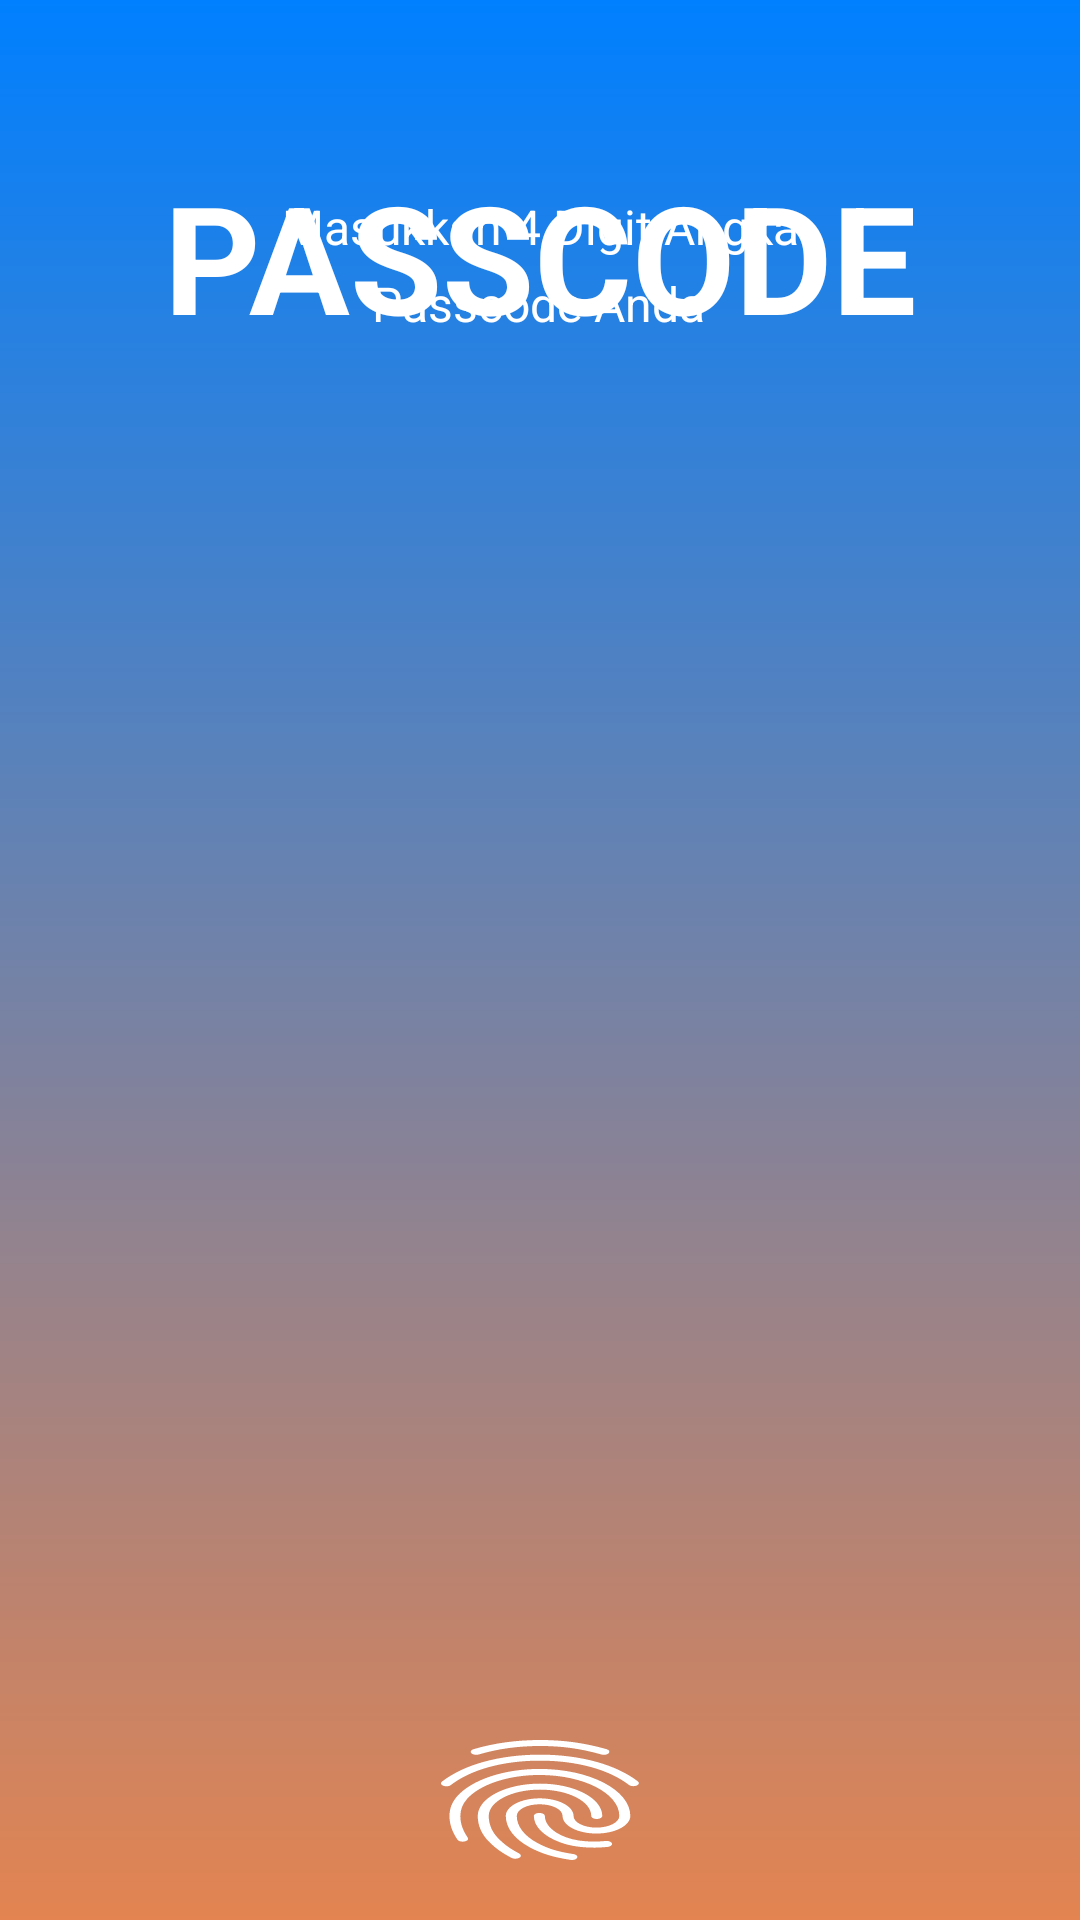

Write the Android layout XML for this screen, with the resource values it uses.
<!-- AndroidManifest.xml: application theme Theme.MayAfif -->
<!-- res/layout/activity_inputcode.xml -->
<?xml version="1.0" encoding="utf-8"?>
<androidx.constraintlayout.widget.ConstraintLayout xmlns:android="http://schemas.android.com/apk/res/android"
    xmlns:app="http://schemas.android.com/apk/res-auto"
    xmlns:tools="http://schemas.android.com/tools"
    android:layout_width="match_parent"
    android:layout_height="match_parent"
    tools:context=".InputCode"
    android:background="@drawable/backgroundgradient">

    <TextView
        android:id="@+id/passcodenumber"
        android:layout_width="wrap_content"
        android:layout_height="wrap_content"
        android:layout_alignParentStart="true"
        android:layout_alignParentEnd="true"
        android:layout_marginTop="52dp"
        android:gravity="center"
        android:text="@string/passcode"
        android:textStyle="bold"
        android:textAlignment="center"
        android:textColor="#FFFFFF"
        android:textSize="50sp"
        app:layout_constraintBottom_toTopOf="@+id/kalimatpasscode1"
        app:layout_constraintEnd_toEndOf="parent"
        app:layout_constraintHorizontal_bias="0.497"
        app:layout_constraintStart_toStartOf="parent"
        app:layout_constraintTop_toTopOf="parent"
        app:layout_constraintVertical_bias="0.0" />

    <TextView
        android:id="@+id/kalimatpasscode1"
        android:layout_width="wrap_content"
        android:layout_height="wrap_content"
        android:layout_marginBottom="4dp"
        android:text="@string/kalimatpasscode1"
        android:textColor="#FFFFFF"
        android:textSize="16sp"
        app:layout_constraintBottom_toTopOf="@+id/kalimatpasscode2"
        app:layout_constraintEnd_toEndOf="parent"
        app:layout_constraintStart_toStartOf="parent" />

    <TextView
        android:id="@+id/kalimatpasscode2"
        android:layout_width="wrap_content"
        android:layout_height="wrap_content"
        android:layout_marginBottom="24dp"
        android:text="@string/kalimatpasscode2"
        android:textColor="#FFFFFF"
        android:textSize="16sp"
        app:layout_constraintBottom_toTopOf="@+id/angkapasscode"
        app:layout_constraintEnd_toEndOf="parent"
        app:layout_constraintHorizontal_bias="0.498"
        app:layout_constraintStart_toStartOf="parent" />

    <LinearLayout
        android:id="@+id/angkapasscode"
        android:layout_width="match_parent"
        android:layout_height="wrap_content"
        android:layout_marginStart="30dp"
        android:layout_marginEnd="30dp"
        android:layout_marginBottom="380dp"
        android:orientation="horizontal"
        app:layout_constraintBottom_toTopOf="@+id/buttonfingerprint"
        app:layout_constraintEnd_toEndOf="parent"
        app:layout_constraintHorizontal_bias="0.0"
        app:layout_constraintStart_toStartOf="parent">

        <EditText
            android:id="@+id/kolomangka1"
            android:layout_width="50dp"
            android:layout_height="60dp"
            android:layout_marginEnd="20dp"
            android:layout_weight="1"
            android:background="@drawable/bentukbulat"
            android:focusable="true"
            android:inputType="numberSigned"
            android:maxLength="1"
            android:textAlignment="center"
            android:textColor="#000000"
            android:textSize="40sp"
            android:textStyle="bold" />

        <EditText
            android:id="@+id/kolomangka2"
            android:layout_width="50dp"
            android:layout_height="60dp"
            android:layout_marginEnd="20dp"
            android:layout_weight="1"
            android:background="@drawable/bentukbulat"
            android:focusable="true"
            android:inputType="numberSigned"
            android:maxLength="1"
            android:textAlignment="center"
            android:textColor="#000000"
            android:textSize="40sp" />

        <EditText
            android:id="@+id/kolomangka3"
            android:layout_width="50dp"
            android:layout_height="60dp"
            android:layout_marginEnd="20dp"
            android:layout_weight="1"
            android:background="@drawable/bentukbulat"
            android:focusable="true"
            android:inputType="numberSigned"
            android:maxLength="1"
            android:textAlignment="center"
            android:textColor="#000000"
            android:textSize="40sp" />

        <EditText
            android:id="@+id/kolomangka4"
            android:layout_width="50dp"
            android:layout_height="60dp"
            android:layout_weight="1"
            android:background="@drawable/bentukbulat"
            android:focusable="true"
            android:inputType="numberSigned"
            android:maxLength="1"
            android:textAlignment="center"
            android:textColor="#000000"
            android:textSize="40sp" />

    </LinearLayout>

    <Button
        android:id="@+id/buttonfingerprint"
        android:background="@drawable/ic_baseline_fingerprint_24"
        android:layout_width="wrap_content"
        android:layout_height="wrap_content"
        android:layout_marginBottom="16dp"
        app:layout_constraintBottom_toBottomOf="parent"
        app:layout_constraintEnd_toEndOf="parent"
        app:layout_constraintStart_toStartOf="parent" />


</androidx.constraintlayout.widget.ConstraintLayout>
<!-- resources referenced by this layout -->
<resources>
  <!-- drawable backgroundgradient (drawable) -->
  <?xml version="1.0" encoding="utf-8"?>
  <shape xmlns:android="http://schemas.android.com/apk/res/android">
  
      <gradient
          android:startColor="@color/biru"
          android:endColor="@color/orange"
          android:angle="-45"/>
  
  </shape>
  <!-- drawable ic_baseline_fingerprint_24: vector/xml drawable (drawable, 2364 chars, omitted) -->
  <string name="kalimatpasscode1">Masukkan 4 Digit Angka</string>
  <string name="kalimatpasscode2">Passcode Anda</string>
  <string name="passcode">PASSCODE</string>
  <style name="Theme.MayAfif" parent="Theme.MaterialComponents.DayNight.NoActionBar">
          
          <item name="colorPrimary">@color/biru2</item>
          <item name="colorPrimaryVariant">@color/biru</item>
          <item name="colorOnPrimary">@color/white</item>
          
          <item name="colorSecondary">@color/teal_200</item>
          <item name="colorSecondaryVariant">@color/teal_700</item>
          <item name="colorOnSecondary">@color/white</item>
          
          <item name="android:statusBarColor" tools:targetApi="l">?attr/colorPrimaryVariant</item>
          
      </style>
  <color name="biru">#0080FF</color>
  <color name="orange">#E38451</color>
  <color name="biru2">#4DA7FF</color>
  <color name="white">#FFFFFFFF</color>
  <color name="teal_200">#FF03DAC5</color>
  <color name="teal_700">#FF018786</color>
</resources>
